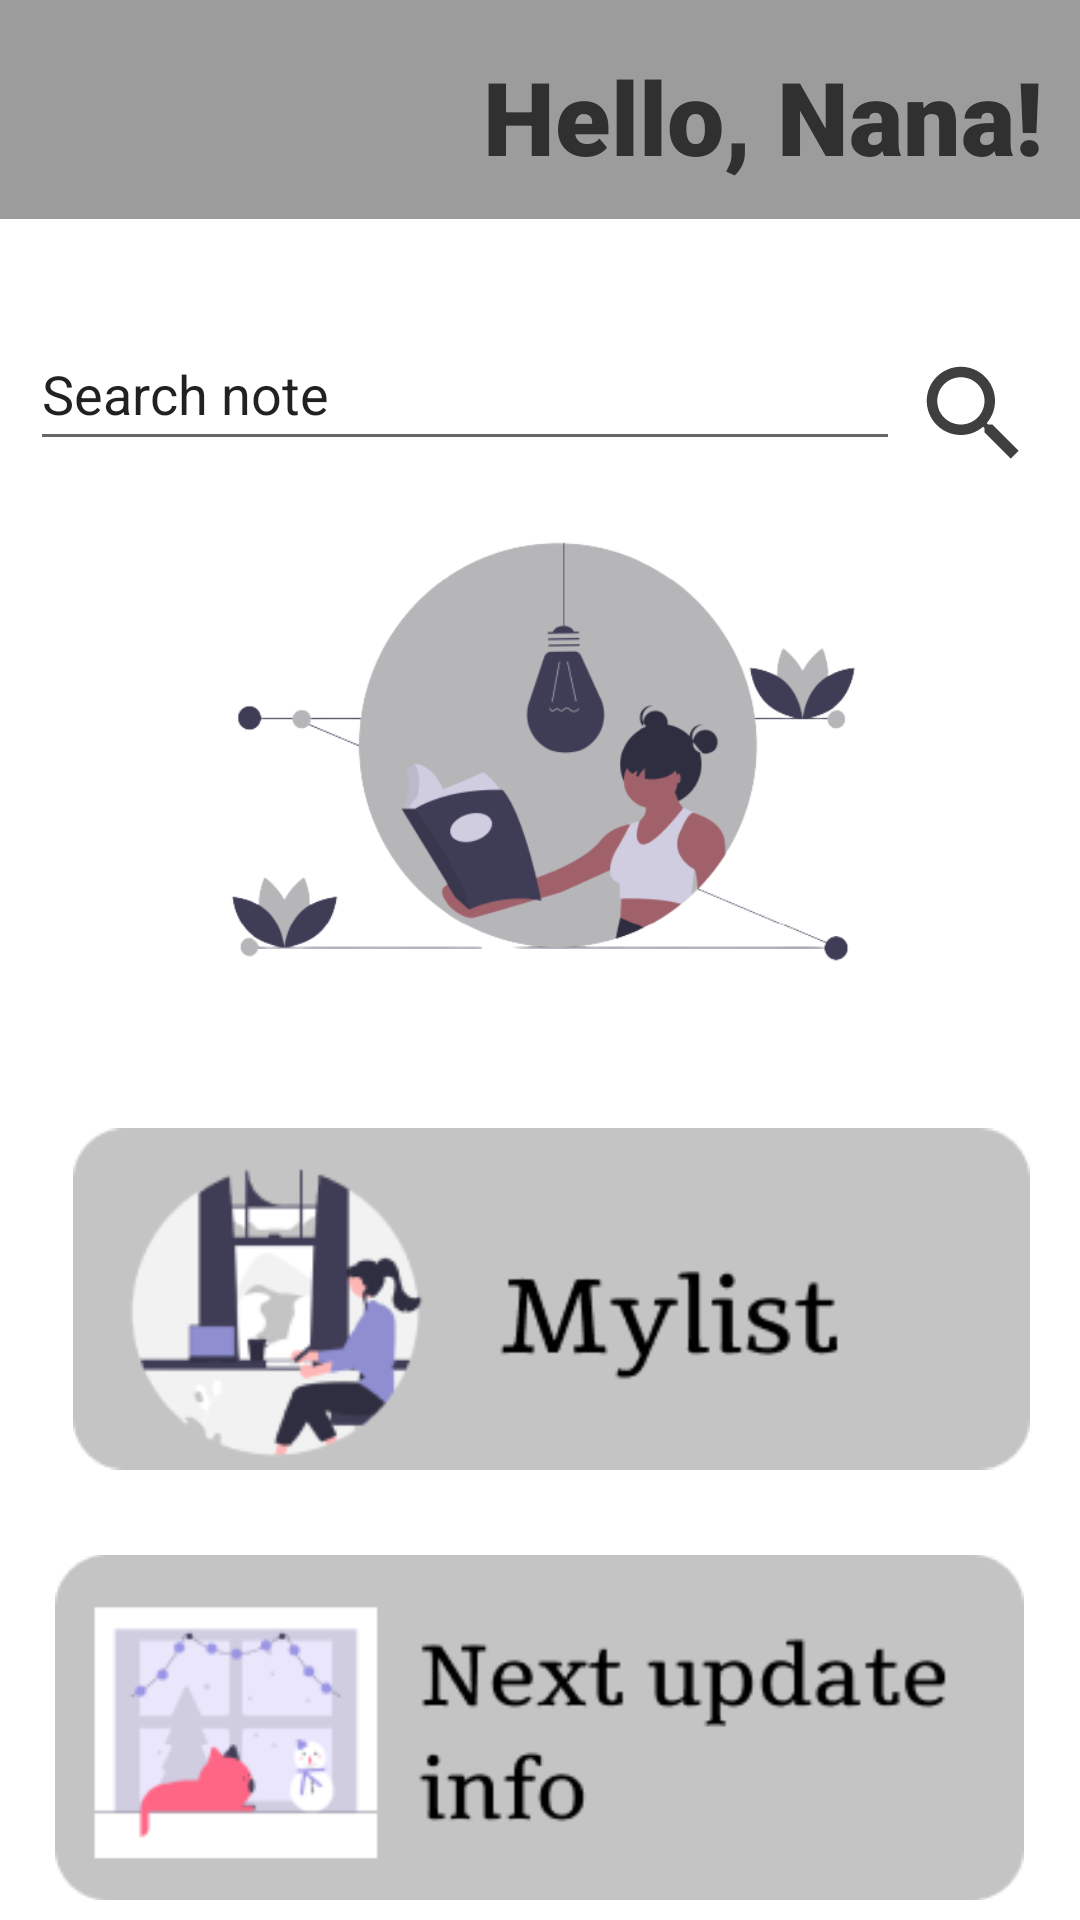

Layout XML and referenced resources for this Android screen:
<!-- AndroidManifest.xml: application theme Theme.RoomDB_Prajna_26_new -->
<!-- res/layout/activity_dashboard.xml -->
<?xml version="1.0" encoding="utf-8"?>
<androidx.constraintlayout.widget.ConstraintLayout xmlns:android="http://schemas.android.com/apk/res/android"
    xmlns:app="http://schemas.android.com/apk/res-auto"
    xmlns:tools="http://schemas.android.com/tools"
    android:layout_width="match_parent"
    android:layout_height="match_parent"
    tools:context=".DashboardActivity">

    <androidx.appcompat.widget.Toolbar
        android:id="@+id/toolbar"
        android:layout_width="413dp"
        android:layout_height="73dp"
        android:background="#9C9C9C"
        android:minHeight="?attr/actionBarSize"
        android:theme="?attr/actionBarTheme"
        app:layout_constraintEnd_toEndOf="parent"
        app:layout_constraintStart_toStartOf="parent"
        app:layout_constraintTop_toTopOf="parent" />

    <TextView
        android:id="@+id/textView5"
        android:layout_width="wrap_content"
        android:layout_height="wrap_content"
        android:layout_marginTop="16dp"
        android:fontFamily="sans-serif-black"
        android:text="Hello, Nana!"
        android:textColor="#303030"
        android:textSize="34sp"
        app:layout_constraintEnd_toEndOf="parent"
        app:layout_constraintHorizontal_bias="0.928"
        app:layout_constraintStart_toStartOf="parent"
        app:layout_constraintTop_toTopOf="parent" />

    <EditText
        android:id="@+id/editTextTextPersonName"
        android:layout_width="0dp"
        android:layout_height="wrap_content"
        android:layout_marginStart="10dp"
        android:layout_marginEnd="60dp"
        android:ems="10"
        android:inputType="textPersonName"
        android:minHeight="48dp"
        android:text="Search note"
        app:layout_constraintBottom_toBottomOf="parent"
        app:layout_constraintEnd_toEndOf="parent"
        app:layout_constraintHorizontal_bias="1.0"
        app:layout_constraintStart_toStartOf="parent"
        app:layout_constraintTop_toBottomOf="@+id/toolbar"
        app:layout_constraintVertical_bias="0.063" />

    <ImageView
        android:id="@+id/imageView"
        android:layout_width="46dp"
        android:layout_height="42dp"
        android:layout_marginTop="44dp"
        app:layout_constraintEnd_toEndOf="parent"
        app:layout_constraintHorizontal_bias="0.961"
        app:layout_constraintStart_toStartOf="parent"
        app:layout_constraintTop_toBottomOf="@+id/toolbar"
        app:srcCompat="@drawable/ic_search" />

    <ImageView
        android:id="@+id/imageView4"
        android:layout_width="381dp"
        android:layout_height="173dp"
        app:layout_constraintBottom_toBottomOf="parent"
        app:layout_constraintEnd_toEndOf="parent"
        app:layout_constraintHorizontal_bias="0.466"
        app:layout_constraintStart_toStartOf="parent"
        app:layout_constraintTop_toTopOf="parent"
        app:layout_constraintVertical_bias="0.351"
        app:srcCompat="@drawable/home2" />

    <ImageView
        android:id="@+id/button_list"
        android:layout_width="319dp"
        android:layout_height="158dp"
        android:layout_marginStart="12dp"
        app:layout_constraintBottom_toBottomOf="parent"
        app:layout_constraintEnd_toEndOf="parent"
        app:layout_constraintHorizontal_bias="0.425"
        app:layout_constraintStart_toStartOf="parent"
        app:layout_constraintTop_toBottomOf="@+id/imageView4"
        app:layout_constraintVertical_bias="0.117"
        app:srcCompat="@drawable/mylist" />

    <ImageView
        android:id="@+id/button_update"
        android:layout_width="323dp"
        android:layout_height="127dp"
        app:layout_constraintBottom_toBottomOf="parent"
        app:layout_constraintEnd_toEndOf="parent"
        app:layout_constraintHorizontal_bias="0.492"
        app:layout_constraintStart_toStartOf="parent"
        app:layout_constraintTop_toBottomOf="@+id/button_list"
        app:layout_constraintVertical_bias="0.254"
        app:srcCompat="@drawable/update" />

</androidx.constraintlayout.widget.ConstraintLayout>
<!-- resources referenced by this layout -->
<resources>
  <!-- drawable home2: png bitmap (drawable, 38559 bytes) -->
  <!-- drawable ic_search (drawable) -->
  <vector android:height="24dp" android:tint="#403F3F"
      android:viewportHeight="24" android:viewportWidth="24"
      android:width="24dp" xmlns:android="http://schemas.android.com/apk/res/android">
      <path android:fillColor="@android:color/white" android:pathData="M15.5,14h-0.79l-0.28,-0.27C15.41,12.59 16,11.11 16,9.5 16,5.91 13.09,3 9.5,3S3,5.91 3,9.5 5.91,16 9.5,16c1.61,0 3.09,-0.59 4.23,-1.57l0.27,0.28v0.79l5,4.99L20.49,19l-4.99,-5zM9.5,14C7.01,14 5,11.99 5,9.5S7.01,5 9.5,5 14,7.01 14,9.5 11.99,14 9.5,14z"/>
  </vector>
  <!-- drawable mylist: png bitmap (drawable-v24, 10358 bytes) -->
  <!-- drawable update: png bitmap (drawable-v24, 9048 bytes) -->
  <style name="Theme.RoomDB_Prajna_26_new" parent="Theme.MaterialComponents.DayNight.DarkActionBar">
          
          <item name="colorPrimary">@color/purple_500</item>
          <item name="colorPrimaryVariant">@color/purple_700</item>
          <item name="colorOnPrimary">@color/white</item>
          
          <item name="colorSecondary">@color/teal_200</item>
          <item name="colorSecondaryVariant">@color/teal_700</item>
          <item name="colorOnSecondary">@color/black</item>
          
          <item name="android:statusBarColor" tools:targetApi="l">?attr/colorPrimaryVariant</item>
          
      </style>
  <color name="purple_500">#FF6200EE</color>
  <color name="purple_700">#FF3700B3</color>
  <color name="white">#FFFFFFFF</color>
  <color name="teal_200">#FF03DAC5</color>
  <color name="teal_700">#FF018786</color>
  <color name="black">#FF000000</color>
</resources>
